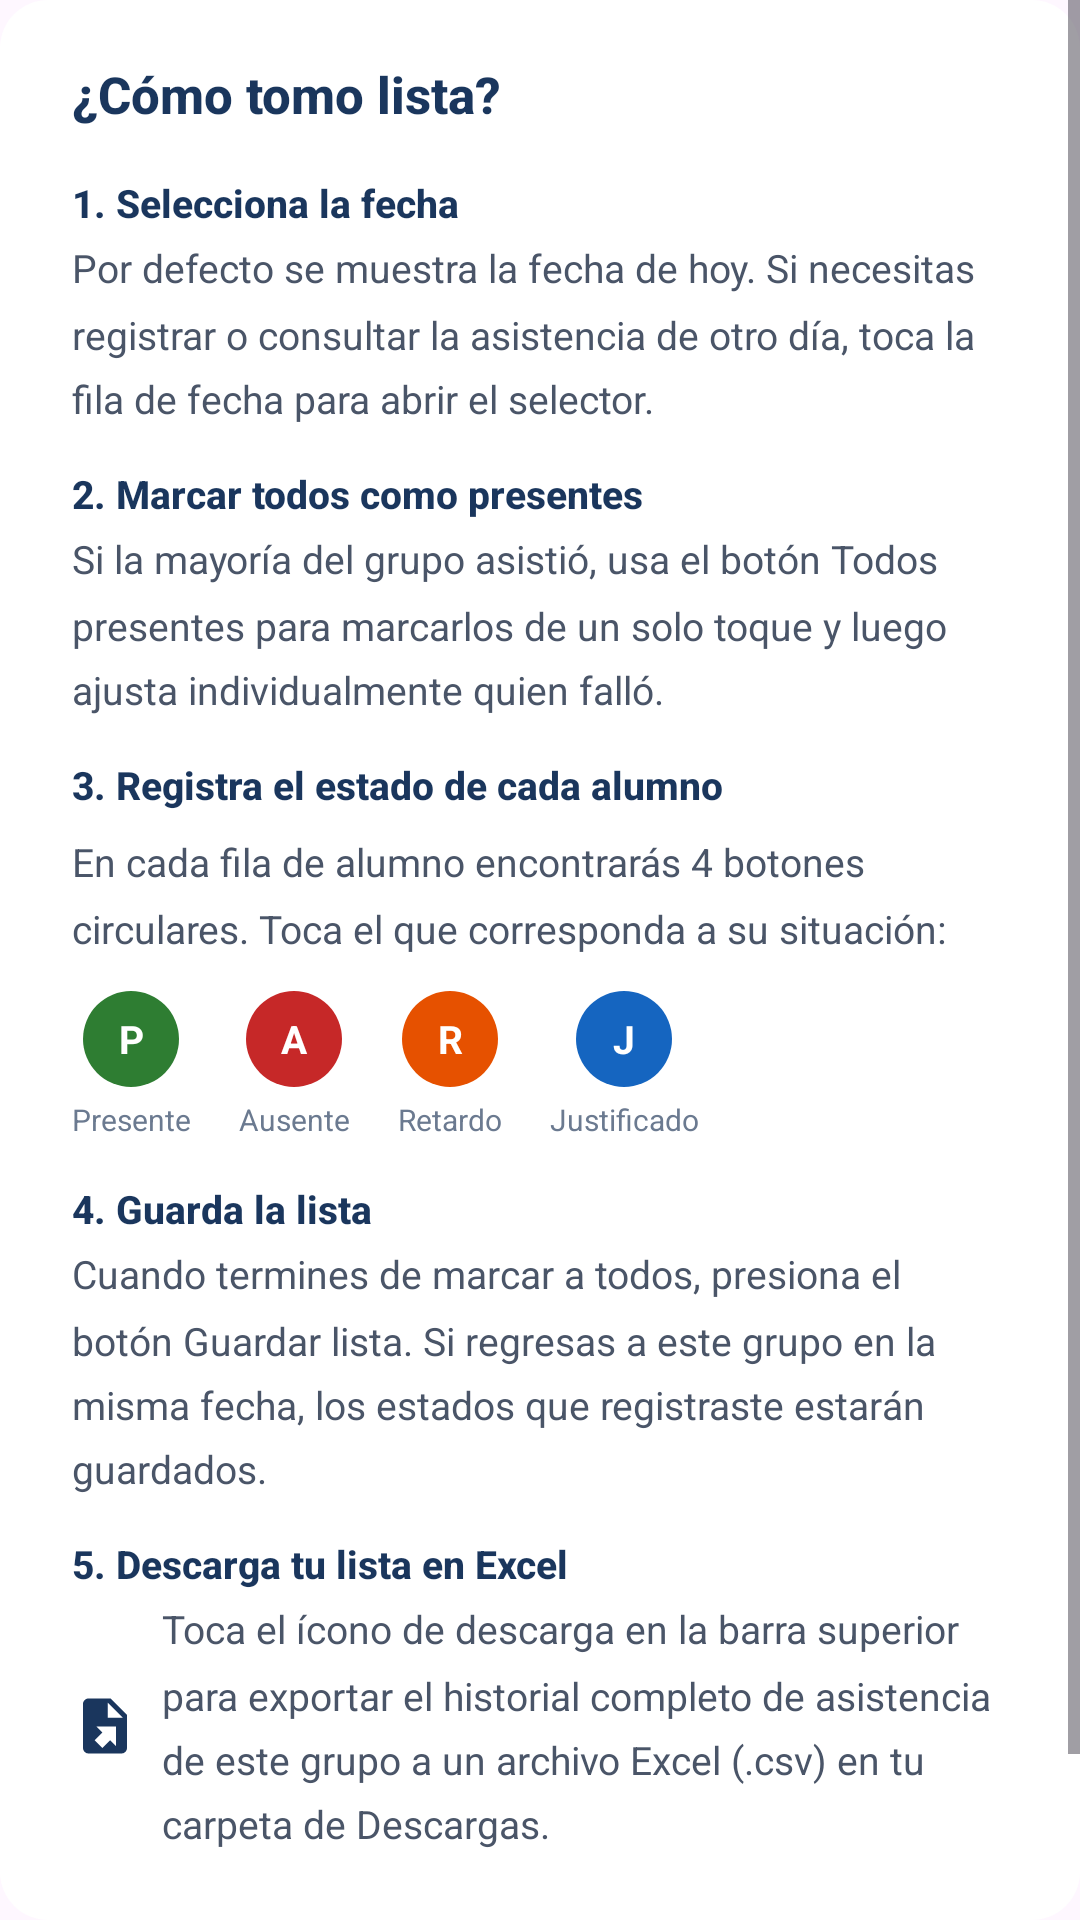

Android layout source for this screen:
<!-- AndroidManifest.xml: application theme Theme.AttendyApp -->
<!-- res/layout/dialog_instrucciones.xml -->
<?xml version="1.0" encoding="utf-8"?>
<ScrollView
    xmlns:android="http://schemas.android.com/apk/res/android"
    android:layout_width="match_parent"
    android:layout_height="wrap_content"
    android:background="@drawable/dialog_background">

    <LinearLayout
        android:layout_width="match_parent"
        android:layout_height="wrap_content"
        android:orientation="vertical"
        android:paddingStart="24dp"
        android:paddingEnd="24dp"
        android:paddingTop="20dp"
        android:paddingBottom="8dp">

        
        <TextView
            android:layout_width="wrap_content"
            android:layout_height="wrap_content"
            android:text="¿Cómo tomo lista?"
            android:textColor="#1A365D"
            android:textSize="17sp"
            android:textStyle="bold"
            android:fontFamily="sans-serif-medium"
            android:layout_marginBottom="16dp" />

        
        <TextView
            android:layout_width="wrap_content"
            android:layout_height="wrap_content"
            android:text="1. Selecciona la fecha"
            android:textColor="#1A365D"
            android:textSize="13sp"
            android:textStyle="bold"
            android:fontFamily="sans-serif-medium"
            android:layout_marginBottom="4dp" />

        <TextView
            android:layout_width="wrap_content"
            android:layout_height="wrap_content"
            android:text="Por defecto se muestra la fecha de hoy. Si necesitas registrar o consultar la asistencia de otro día, toca la fila de fecha para abrir el selector."
            android:textColor="#4A5568"
            android:textSize="13sp"
            android:lineSpacingMultiplier="1.4"
            android:layout_marginBottom="14dp" />

        
        <TextView
            android:layout_width="wrap_content"
            android:layout_height="wrap_content"
            android:text="2. Marcar todos como presentes"
            android:textColor="#1A365D"
            android:textSize="13sp"
            android:textStyle="bold"
            android:fontFamily="sans-serif-medium"
            android:layout_marginBottom="4dp" />

        <TextView
            android:layout_width="wrap_content"
            android:layout_height="wrap_content"
            android:text="Si la mayoría del grupo asistió, usa el botón Todos presentes para marcarlos de un solo toque y luego ajusta individualmente quien falló."
            android:textColor="#4A5568"
            android:textSize="13sp"
            android:lineSpacingMultiplier="1.4"
            android:layout_marginBottom="14dp" />

        
        <TextView
            android:layout_width="wrap_content"
            android:layout_height="wrap_content"
            android:text="3. Registra el estado de cada alumno"
            android:textColor="#1A365D"
            android:textSize="13sp"
            android:textStyle="bold"
            android:fontFamily="sans-serif-medium"
            android:layout_marginBottom="8dp" />

        <TextView
            android:layout_width="wrap_content"
            android:layout_height="wrap_content"
            android:text="En cada fila de alumno encontrarás 4 botones circulares. Toca el que corresponda a su situación:"
            android:textColor="#4A5568"
            android:textSize="13sp"
            android:lineSpacingMultiplier="1.4"
            android:layout_marginBottom="12dp" />

        
        <LinearLayout
            android:layout_width="wrap_content"
            android:layout_height="wrap_content"
            android:orientation="horizontal"
            android:gravity="center_vertical"
            android:layout_marginBottom="14dp">

            
            <LinearLayout
                android:layout_width="wrap_content"
                android:layout_height="wrap_content"
                android:orientation="vertical"
                android:gravity="center_horizontal"
                android:layout_marginEnd="16dp">

                <TextView
                    android:layout_width="32dp"
                    android:layout_height="32dp"
                    android:gravity="center"
                    android:text="P"
                    android:textColor="#FFFFFF"
                    android:textSize="13sp"
                    android:textStyle="bold"
                    android:background="@drawable/bg_icon_circle"
                    android:backgroundTint="#2E7D32" />

                <TextView
                    android:layout_width="wrap_content"
                    android:layout_height="wrap_content"
                    android:text="Presente"
                    android:textColor="#6B7A90"
                    android:textSize="10sp"
                    android:layout_marginTop="4dp" />

            </LinearLayout>

            
            <LinearLayout
                android:layout_width="wrap_content"
                android:layout_height="wrap_content"
                android:orientation="vertical"
                android:gravity="center_horizontal"
                android:layout_marginEnd="16dp">

                <TextView
                    android:layout_width="32dp"
                    android:layout_height="32dp"
                    android:gravity="center"
                    android:text="A"
                    android:textColor="#FFFFFF"
                    android:textSize="13sp"
                    android:textStyle="bold"
                    android:background="@drawable/bg_icon_circle"
                    android:backgroundTint="#C62828" />

                <TextView
                    android:layout_width="wrap_content"
                    android:layout_height="wrap_content"
                    android:text="Ausente"
                    android:textColor="#6B7A90"
                    android:textSize="10sp"
                    android:layout_marginTop="4dp" />

            </LinearLayout>

            
            <LinearLayout
                android:layout_width="wrap_content"
                android:layout_height="wrap_content"
                android:orientation="vertical"
                android:gravity="center_horizontal"
                android:layout_marginEnd="16dp">

                <TextView
                    android:layout_width="32dp"
                    android:layout_height="32dp"
                    android:gravity="center"
                    android:text="R"
                    android:textColor="#FFFFFF"
                    android:textSize="13sp"
                    android:textStyle="bold"
                    android:background="@drawable/bg_icon_circle"
                    android:backgroundTint="#E65100" />

                <TextView
                    android:layout_width="wrap_content"
                    android:layout_height="wrap_content"
                    android:text="Retardo"
                    android:textColor="#6B7A90"
                    android:textSize="10sp"
                    android:layout_marginTop="4dp" />

            </LinearLayout>

            
            <LinearLayout
                android:layout_width="wrap_content"
                android:layout_height="wrap_content"
                android:orientation="vertical"
                android:gravity="center_horizontal">

                <TextView
                    android:layout_width="32dp"
                    android:layout_height="32dp"
                    android:gravity="center"
                    android:text="J"
                    android:textColor="#FFFFFF"
                    android:textSize="13sp"
                    android:textStyle="bold"
                    android:background="@drawable/bg_icon_circle"
                    android:backgroundTint="#1565C0" />

                <TextView
                    android:layout_width="wrap_content"
                    android:layout_height="wrap_content"
                    android:text="Justificado"
                    android:textColor="#6B7A90"
                    android:textSize="10sp"
                    android:layout_marginTop="4dp" />

            </LinearLayout>

        </LinearLayout>

        
        <TextView
            android:layout_width="wrap_content"
            android:layout_height="wrap_content"
            android:text="4. Guarda la lista"
            android:textColor="#1A365D"
            android:textSize="13sp"
            android:textStyle="bold"
            android:fontFamily="sans-serif-medium"
            android:layout_marginBottom="4dp" />

        <TextView
            android:layout_width="wrap_content"
            android:layout_height="wrap_content"
            android:text="Cuando termines de marcar a todos, presiona el botón Guardar lista. Si regresas a este grupo en la misma fecha, los estados que registraste estarán guardados."
            android:textColor="#4A5568"
            android:textSize="13sp"
            android:lineSpacingMultiplier="1.4"
            android:layout_marginBottom="14dp" />

        
        <TextView
            android:layout_width="wrap_content"
            android:layout_height="wrap_content"
            android:text="5. Descarga tu lista en Excel"
            android:textColor="#1A365D"
            android:textSize="13sp"
            android:textStyle="bold"
            android:fontFamily="sans-serif-medium"
            android:layout_marginBottom="4dp" />

        
        <LinearLayout
            android:layout_width="match_parent"
            android:layout_height="wrap_content"
            android:orientation="horizontal"
            android:gravity="center_vertical"
            android:layout_marginBottom="8dp">

            <ImageView
                android:layout_width="22dp"
                android:layout_height="22dp"
                android:src="@drawable/ic_export"
                android:layout_marginEnd="8dp" />

            <TextView
                android:layout_width="0dp"
                android:layout_height="wrap_content"
                android:layout_weight="1"
                android:text="Toca el ícono de descarga en la barra superior para exportar el historial completo de asistencia de este grupo a un archivo Excel (.csv) en tu carpeta de Descargas."
                android:textColor="#4A5568"
                android:textSize="13sp"
                android:lineSpacingMultiplier="1.4" />

        </LinearLayout>

        <Button
            android:id="@+id/btnEntendido"
            android:layout_width="match_parent"
            android:layout_height="wrap_content"
            android:layout_marginTop="20dp"
            android:text="Entendido"
            android:backgroundTint="#6200EE"
            android:textColor="#FFFFFF" />

    </LinearLayout>

</ScrollView>
<!-- resources referenced by this layout -->
<resources>
  <!-- drawable bg_icon_circle (drawable) -->
  <?xml version="1.0" encoding="utf-8"?>
  <shape xmlns:android="http://schemas.android.com/apk/res/android"
      android:shape="oval">
  
      <solid android:color="#1A365D" />
  
  </shape>
  <!-- drawable dialog_background (drawable) -->
  <?xml version="1.0" encoding="utf-8"?>
  <shape xmlns:android="http://schemas.android.com/apk/res/android"
      android:shape="rectangle">
      
      <solid android:color="#FFFFFF" />
  
      
      <corners android:radius="16dp" />
  
      
      <stroke
          android:width="0dp"
          android:color="#CCCCCC" />
  </shape>
  <!-- drawable ic_export (drawable) -->
  <?xml version="1.0" encoding="utf-8"?>
  <vector xmlns:android="http://schemas.android.com/apk/res/android" android:height="24dp" android:width="24dp" android:viewportWidth="24" android:viewportHeight="24">
      <path android:fillColor="#1A365D" android:pathData="M6,2C4.89,2 4,2.9 4,4V20A2,2 0 0,0 6,22H18A2,2 0 0,0 20,20V8L14,2M13,3.5L18.5,9H13M8.93,12.22H16V19.29L13.88,17.17L11.05,20L8.22,17.17L11.05,14.35"/>
  </vector>
  <style name="Theme.AttendyApp" parent="Base.Theme.AttendyApp" />
  <style name="Base.Theme.AttendyApp" parent="Theme.Material3.DayNight.NoActionBar">
          
          
      </style>
</resources>
